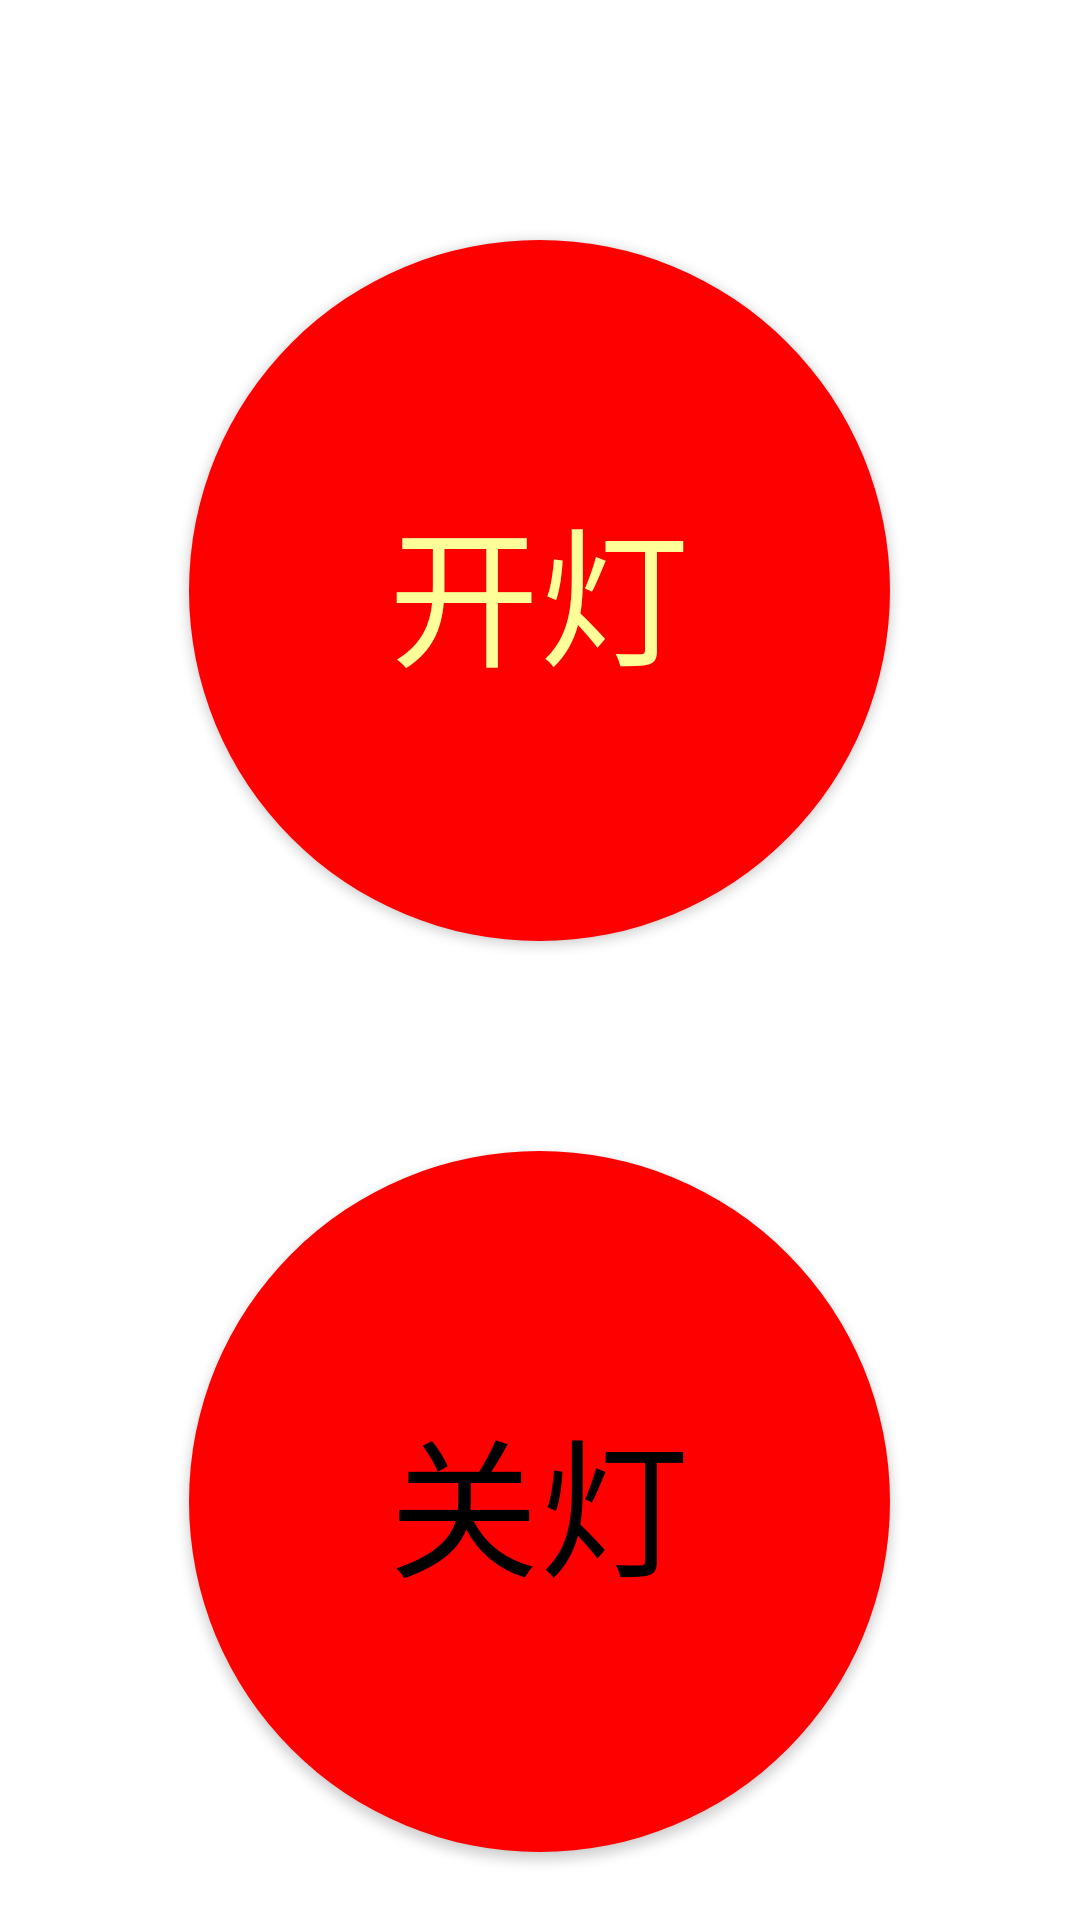

Write the Android layout XML for this screen, with the resource values it uses.
<!-- AndroidManifest.xml: application theme Theme.LedDemo3 -->
<!-- res/layout/fragment_switch.xml -->
<?xml version="1.0" encoding="utf-8"?>
<androidx.constraintlayout.widget.ConstraintLayout xmlns:android="http://schemas.android.com/apk/res/android"
    xmlns:app="http://schemas.android.com/apk/res-auto"
    xmlns:tools="http://schemas.android.com/tools"
    android:layout_width="match_parent"
    android:layout_height="match_parent"
    tools:context=".ui.switchhome.HomeFragment">














    <LinearLayout
        android:layout_width="match_parent"
        android:layout_height="match_parent"
        android:orientation="vertical">

        <Button
            android:id="@+id/onButton"
            android:layout_width="40mm"
            android:layout_height="40mm"
            android:layout_gravity="center_horizontal"
            android:drawablePadding="4dp"
            android:text="开灯"
            android:textColor="#FFFF99"
            android:textSize="50sp"
            android:layout_marginTop="80dp"
            android:background="@drawable/buttonmode"/>
        <Button
            android:id="@+id/offButton"
            android:layout_width="40mm"
            android:layout_height="40mm"
            android:layout_gravity="center_horizontal"
            android:drawablePadding="4dp"
            android:layout_marginTop="70dp"
            android:textColor="#000000"
            android:text="关灯"
            android:textSize="50sp"
            android:background="@drawable/buttonmode"/>
    </LinearLayout>

</androidx.constraintlayout.widget.ConstraintLayout>
<!-- resources referenced by this layout -->
<resources>
  <!-- drawable buttonmode (drawable) -->
  <shape xmlns:android="http://schemas.android.com/apk/res/android">
      <solid android:color="#FF0000"/> 
      <corners android:radius="360dp"/> 
  </shape>
  <style name="Theme.LedDemo3" parent="Theme.MaterialComponents.DayNight.DarkActionBar">
          
          <item name="colorPrimary">@color/purple_500</item>
          <item name="colorPrimaryVariant">@color/purple_700</item>
          <item name="colorOnPrimary">@color/white</item>
          
          <item name="colorSecondary">@color/teal_200</item>
          <item name="colorSecondaryVariant">@color/teal_700</item>
          <item name="colorOnSecondary">@color/black</item>
          
          <item name="android:statusBarColor">?attr/colorPrimaryVariant</item>
          
      </style>
  <!-- not gathered from this repository: default colours our renderer supplied (Android Studio template values) -->
  <color name="purple_500">#FF6200EE</color>
  <color name="purple_700">#FF3700B3</color>
  <color name="teal_200">#FF03DAC5</color>
  <color name="teal_700">#FF018786</color>
  <color name="black">#FF000000</color>
  <color name="white">#FFFFFFFF</color>
</resources>
